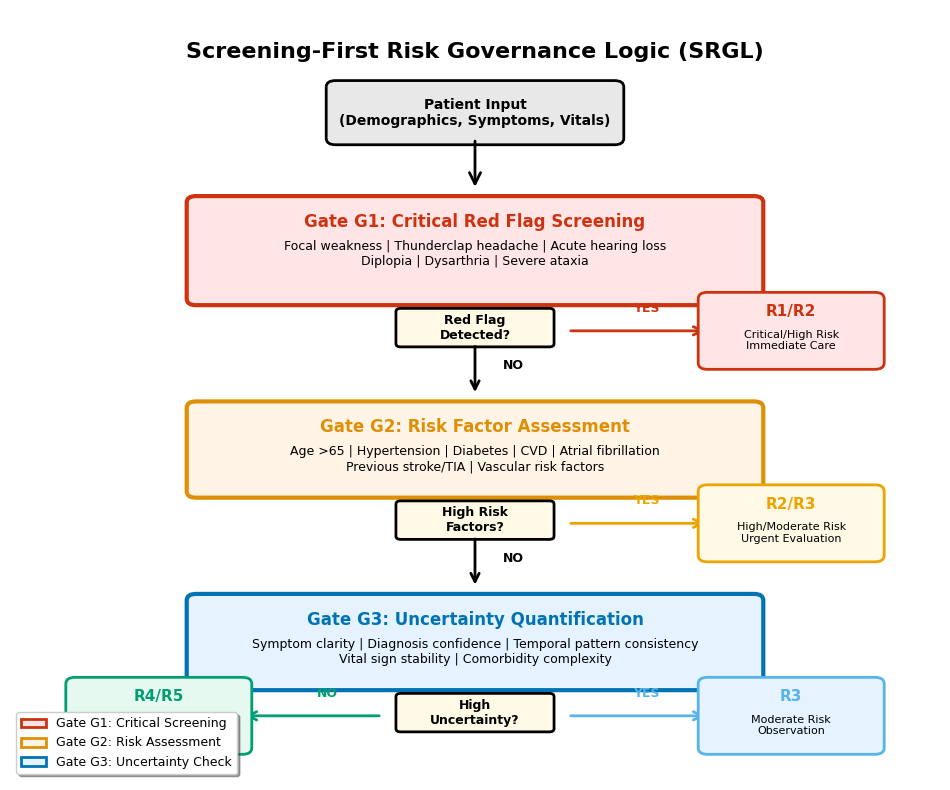

Reproduce this figure in Python. (Note: this script raises an exception after producing the figure.)
#!/usr/bin/env python3
"""
TRI-X Framework Structural Visualizations

Generates manuscript-preparation STRUCTURAL diagrams only:
- SRGL Logic Flow Diagram (fig1)
- Framework Architecture (fig2)

These figures contain no quantitative claims; they hardcode only box/arrow
layout coordinates. Quantitative figures rendered from computed ``results/`` are
produced by ``scripts/generate_manuscript_figures.py`` instead. Panels that have
no computed source (performance dashboard, 3D performance grid, XAI-method
comparison, decision-time analysis) are intentionally not rendered here; see
REPRODUCIBILITY.md for the manuscript-vs-code gap.

Author: Chatchai Tritham
Date: 2026-01-28
"""

import matplotlib.pyplot as plt
from matplotlib.patches import FancyBboxPatch, FancyArrowPatch
import matplotlib.patches as mpatches

import warnings

warnings.filterwarnings('ignore')

# Publication settings
plt.rcParams['font.family'] = 'Arial'
plt.rcParams['font.size'] = 10
plt.rcParams['axes.linewidth'] = 1.5
plt.rcParams['figure.dpi'] = 300
plt.rcParams['savefig.dpi'] = 600
plt.rcParams['savefig.bbox'] = 'tight'
plt.rcParams['savefig.pad_inches'] = 0.1

# Color palette (colorblind-friendly)
COLORS = {
    'primary': '#0173B2',  # Blue
    'secondary': '#DE8F05',  # Orange
    'success': '#029E73',  # Green
    'danger': '#CC3311',  # Red
    'warning': '#ECA400',  # Yellow
    'info': '#56B4E9',  # Light blue
    'critical': '#D55E00',  # Dark orange
    'neutral': '#949494',  # Gray
    'gate1': '#CC3311',  # Red (Critical)
    'gate2': '#DE8F05',  # Orange (Risk)
    'gate3': '#0173B2',  # Blue (Uncertainty)
}


def create_srgl_flow_diagram(output_dir='outputs/figures'):
    """
    Figure 1: SRGL Logic Flow Diagram
    Shows the three-gate sequential screening process.

    Structural diagram only: hardcodes box/arrow layout coordinates, no numbers.
    """
    fig, ax = plt.subplots(figsize=(12, 10))
    ax.set_xlim(0, 10)
    ax.set_ylim(0, 12)
    ax.axis('off')

    # Title
    ax.text(
        5,
        11.5,
        'Screening-First Risk Governance Logic (SRGL)',
        ha='center',
        va='top',
        fontsize=16,
        fontweight='bold',
    )

    # Input box
    input_box = FancyBboxPatch(
        (3.5, 10),
        3,
        0.8,
        boxstyle="round,pad=0.1",
        edgecolor='black',
        facecolor='#E8E8E8',
        linewidth=2,
    )
    ax.add_patch(input_box)
    ax.text(
        5,
        10.4,
        'Patient Input\n(Demographics, Symptoms, Vitals)',
        ha='center',
        va='center',
        fontsize=10,
        fontweight='bold',
    )

    # Arrow to Gate 1
    arrow1 = FancyArrowPatch(
        (5, 10),
        (5, 9.2),
        arrowstyle='->',
        mutation_scale=20,
        linewidth=2,
        color='black',
    )
    ax.add_patch(arrow1)

    # Gate 1: Critical Red Flags
    gate1_box = FancyBboxPatch(
        (2, 7.5),
        6,
        1.5,
        boxstyle="round,pad=0.1",
        edgecolor=COLORS['gate1'],
        facecolor='#FFE5E5',
        linewidth=3,
    )
    ax.add_patch(gate1_box)
    ax.text(
        5,
        8.7,
        'Gate G1: Critical Red Flag Screening',
        ha='center',
        va='center',
        fontsize=12,
        fontweight='bold',
        color=COLORS['gate1'],
    )
    ax.text(
        5,
        8.2,
        'Focal weakness | Thunderclap headache | Acute hearing loss\n'
        'Diplopia | Dysarthria | Severe ataxia',
        ha='center',
        va='center',
        fontsize=9,
    )

    # Decision diamond for Gate 1
    decision1 = mpatches.FancyBboxPatch(
        (4.2, 6.8),
        1.6,
        0.5,
        boxstyle="round,pad=0.05",
        edgecolor='black',
        facecolor='#FFF9E5',
        linewidth=2,
        transform=ax.transData,
    )
    ax.add_patch(decision1)
    ax.text(
        5,
        7.05,
        'Red Flag\nDetected?',
        ha='center',
        va='center',
        fontsize=9,
        fontweight='bold',
    )

    # YES path (Red Flag detected) -> R1/R2
    arrow_yes1 = FancyArrowPatch(
        (6, 7),
        (7.5, 7),
        arrowstyle='->',
        mutation_scale=15,
        linewidth=2,
        color=COLORS['danger'],
    )
    ax.add_patch(arrow_yes1)
    ax.text(6.7, 7.3, 'YES', fontsize=9, fontweight='bold', color=COLORS['danger'])

    # R1/R2 outcome box
    outcome_r1 = FancyBboxPatch(
        (7.5, 6.5),
        1.8,
        1,
        boxstyle="round,pad=0.1",
        edgecolor=COLORS['danger'],
        facecolor='#FFE5E5',
        linewidth=2,
    )
    ax.add_patch(outcome_r1)
    ax.text(
        8.4,
        7.3,
        'R1/R2',
        ha='center',
        va='center',
        fontsize=11,
        fontweight='bold',
        color=COLORS['danger'],
    )
    ax.text(
        8.4,
        6.85,
        'Critical/High Risk\nImmediate Care',
        ha='center',
        va='center',
        fontsize=8,
    )

    # NO path -> Gate 2
    arrow_no1 = FancyArrowPatch(
        (5, 6.8),
        (5, 6.0),
        arrowstyle='->',
        mutation_scale=15,
        linewidth=2,
        color='black',
    )
    ax.add_patch(arrow_no1)
    ax.text(5.3, 6.4, 'NO', fontsize=9, fontweight='bold')

    # Gate 2: Risk Factor Assessment
    gate2_box = FancyBboxPatch(
        (2, 4.5),
        6,
        1.3,
        boxstyle="round,pad=0.1",
        edgecolor=COLORS['gate2'],
        facecolor='#FFF4E5',
        linewidth=3,
    )
    ax.add_patch(gate2_box)
    ax.text(
        5,
        5.5,
        'Gate G2: Risk Factor Assessment',
        ha='center',
        va='center',
        fontsize=12,
        fontweight='bold',
        color=COLORS['gate2'],
    )
    ax.text(
        5,
        5.0,
        'Age >65 | Hypertension | Diabetes | CVD | Atrial fibrillation\n'
        'Previous stroke/TIA | Vascular risk factors',
        ha='center',
        va='center',
        fontsize=9,
    )

    # Decision diamond for Gate 2
    decision2 = mpatches.FancyBboxPatch(
        (4.2, 3.8),
        1.6,
        0.5,
        boxstyle="round,pad=0.05",
        edgecolor='black',
        facecolor='#FFF9E5',
        linewidth=2,
        transform=ax.transData,
    )
    ax.add_patch(decision2)
    ax.text(
        5,
        4.05,
        'High Risk\nFactors?',
        ha='center',
        va='center',
        fontsize=9,
        fontweight='bold',
    )

    # YES path (High risk) -> R2/R3
    arrow_yes2 = FancyArrowPatch(
        (6, 4),
        (7.5, 4),
        arrowstyle='->',
        mutation_scale=15,
        linewidth=2,
        color=COLORS['warning'],
    )
    ax.add_patch(arrow_yes2)
    ax.text(6.7, 4.3, 'YES', fontsize=9, fontweight='bold', color=COLORS['warning'])

    # R2/R3 outcome box
    outcome_r2 = FancyBboxPatch(
        (7.5, 3.5),
        1.8,
        1,
        boxstyle="round,pad=0.1",
        edgecolor=COLORS['warning'],
        facecolor='#FFF9E5',
        linewidth=2,
    )
    ax.add_patch(outcome_r2)
    ax.text(
        8.4,
        4.3,
        'R2/R3',
        ha='center',
        va='center',
        fontsize=11,
        fontweight='bold',
        color=COLORS['warning'],
    )
    ax.text(
        8.4,
        3.85,
        'High/Moderate Risk\nUrgent Evaluation',
        ha='center',
        va='center',
        fontsize=8,
    )

    # NO path -> Gate 3
    arrow_no2 = FancyArrowPatch(
        (5, 3.8),
        (5, 3.0),
        arrowstyle='->',
        mutation_scale=15,
        linewidth=2,
        color='black',
    )
    ax.add_patch(arrow_no2)
    ax.text(5.3, 3.4, 'NO', fontsize=9, fontweight='bold')

    # Gate 3: Uncertainty Quantification
    gate3_box = FancyBboxPatch(
        (2, 1.5),
        6,
        1.3,
        boxstyle="round,pad=0.1",
        edgecolor=COLORS['gate3'],
        facecolor='#E5F2FF',
        linewidth=3,
    )
    ax.add_patch(gate3_box)
    ax.text(
        5,
        2.5,
        'Gate G3: Uncertainty Quantification',
        ha='center',
        va='center',
        fontsize=12,
        fontweight='bold',
        color=COLORS['gate3'],
    )
    ax.text(
        5,
        2.0,
        'Symptom clarity | Diagnosis confidence | Temporal pattern consistency\n'
        'Vital sign stability | Comorbidity complexity',
        ha='center',
        va='center',
        fontsize=9,
    )

    # Decision diamond for Gate 3
    decision3 = mpatches.FancyBboxPatch(
        (4.2, 0.8),
        1.6,
        0.5,
        boxstyle="round,pad=0.05",
        edgecolor='black',
        facecolor='#FFF9E5',
        linewidth=2,
        transform=ax.transData,
    )
    ax.add_patch(decision3)
    ax.text(
        5,
        1.05,
        'High\nUncertainty?',
        ha='center',
        va='center',
        fontsize=9,
        fontweight='bold',
    )

    # YES path (High uncertainty) -> R3
    arrow_yes3 = FancyArrowPatch(
        (6, 1),
        (7.5, 1),
        arrowstyle='->',
        mutation_scale=15,
        linewidth=2,
        color=COLORS['info'],
    )
    ax.add_patch(arrow_yes3)
    ax.text(6.7, 1.3, 'YES', fontsize=9, fontweight='bold', color=COLORS['info'])

    # R3 outcome box
    outcome_r3 = FancyBboxPatch(
        (7.5, 0.5),
        1.8,
        1,
        boxstyle="round,pad=0.1",
        edgecolor=COLORS['info'],
        facecolor='#E5F2FF',
        linewidth=2,
    )
    ax.add_patch(outcome_r3)
    ax.text(
        8.4,
        1.3,
        'R3',
        ha='center',
        va='center',
        fontsize=11,
        fontweight='bold',
        color=COLORS['info'],
    )
    ax.text(
        8.4, 0.85, 'Moderate Risk\nObservation', ha='center', va='center', fontsize=8
    )

    # NO path -> R4/R5
    arrow_no3 = FancyArrowPatch(
        (4, 1),
        (2.5, 1),
        arrowstyle='->',
        mutation_scale=15,
        linewidth=2,
        color=COLORS['success'],
    )
    ax.add_patch(arrow_no3)
    ax.text(3.3, 1.3, 'NO', fontsize=9, fontweight='bold', color=COLORS['success'])

    # R4/R5 outcome box
    outcome_r4 = FancyBboxPatch(
        (0.7, 0.5),
        1.8,
        1,
        boxstyle="round,pad=0.1",
        edgecolor=COLORS['success'],
        facecolor='#E5F9F0',
        linewidth=2,
    )
    ax.add_patch(outcome_r4)
    ax.text(
        1.6,
        1.3,
        'R4/R5',
        ha='center',
        va='center',
        fontsize=11,
        fontweight='bold',
        color=COLORS['success'],
    )
    ax.text(
        1.6,
        0.85,
        'Low/Minimal Risk\nOutpatient Care',
        ha='center',
        va='center',
        fontsize=8,
    )

    # Legend
    legend_elements = [
        mpatches.Patch(
            facecolor='#FFE5E5',
            edgecolor=COLORS['gate1'],
            label='Gate G1: Critical Screening',
            linewidth=2,
        ),
        mpatches.Patch(
            facecolor='#FFF4E5',
            edgecolor=COLORS['gate2'],
            label='Gate G2: Risk Assessment',
            linewidth=2,
        ),
        mpatches.Patch(
            facecolor='#E5F2FF',
            edgecolor=COLORS['gate3'],
            label='Gate G3: Uncertainty Check',
            linewidth=2,
        ),
    ]
    ax.legend(
        handles=legend_elements, loc='lower left', fontsize=9, frameon=True, shadow=True
    )

    # Save figure
    plt.savefig(
        f'{output_dir}/fig1_srgl_flow_diagram.png', dpi=600, bbox_inches='tight'
    )
    plt.savefig(f'{output_dir}/fig1_srgl_flow_diagram.pdf', bbox_inches='tight')
    print("[OK] Saved: fig1_srgl_flow_diagram.png/pdf")
    plt.close()


def create_framework_architecture(output_dir='outputs/figures'):
    """
    Figure 2: TRI-X Framework Architecture
    Shows the complete system architecture with all components.

    Structural diagram only: hardcodes box/arrow layout coordinates, no numbers.
    """
    fig, ax = plt.subplots(figsize=(14, 10))
    ax.set_xlim(0, 14)
    ax.set_ylim(0, 10)
    ax.axis('off')

    # Title
    ax.text(
        7,
        9.5,
        'TRI-X Framework Architecture',
        ha='center',
        va='top',
        fontsize=18,
        fontweight='bold',
    )

    # Three main components
    # Triage
    triage_box = FancyBboxPatch(
        (0.5, 6.5),
        3.5,
        2.5,
        boxstyle="round,pad=0.15",
        edgecolor='#CC3311',
        facecolor='#FFE5E5',
        linewidth=3,
    )
    ax.add_patch(triage_box)
    ax.text(
        2.25,
        8.5,
        'TRIAGE',
        ha='center',
        va='center',
        fontsize=14,
        fontweight='bold',
        color='#CC3311',
    )
    ax.text(
        2.25,
        7.8,
        'Clinical Guidelines',
        ha='center',
        va='center',
        fontsize=10,
        fontweight='bold',
    )
    ax.text(
        2.25,
        7.3,
        '- ACEP Dizziness/Vertigo\n- AHA/ASA Stroke\n- AAO-HNS BPPV\n- Red Flag Detection',
        ha='center',
        va='center',
        fontsize=9,
    )

    # TiTrATE
    titrate_box = FancyBboxPatch(
        (5.25, 6.5),
        3.5,
        2.5,
        boxstyle="round,pad=0.15",
        edgecolor='#DE8F05',
        facecolor='#FFF4E5',
        linewidth=3,
    )
    ax.add_patch(titrate_box)
    ax.text(
        7,
        8.5,
        'TiTrATE',
        ha='center',
        va='center',
        fontsize=14,
        fontweight='bold',
        color='#DE8F05',
    )
    ax.text(
        7,
        7.8,
        'Diagnostic Framework',
        ha='center',
        va='center',
        fontsize=10,
        fontweight='bold',
    )
    ax.text(
        7,
        7.3,
        '- Symptom Patterns\n- Risk Factor Scoring\n- Temporal Analysis\n- Comorbidity Assessment',
        ha='center',
        va='center',
        fontsize=9,
    )

    # XAI
    xai_box = FancyBboxPatch(
        (10, 6.5),
        3.5,
        2.5,
        boxstyle="round,pad=0.15",
        edgecolor='#0173B2',
        facecolor='#E5F2FF',
        linewidth=3,
    )
    ax.add_patch(xai_box)
    ax.text(
        11.75,
        8.5,
        'XAI',
        ha='center',
        va='center',
        fontsize=14,
        fontweight='bold',
        color='#0173B2',
    )
    ax.text(
        11.75,
        7.8,
        'Explainability Layer',
        ha='center',
        va='center',
        fontsize=10,
        fontweight='bold',
    )
    ax.text(
        11.75,
        7.3,
        '- SHAP Values\n- LIME\n- NMF Phenotypes\n- Counterfactuals\n- Rule Extraction',
        ha='center',
        va='center',
        fontsize=9,
    )

    # Arrows connecting components
    arrow1 = FancyArrowPatch(
        (4, 7.75),
        (5.25, 7.75),
        arrowstyle='->',
        mutation_scale=20,
        linewidth=2.5,
        color='black',
    )
    ax.add_patch(arrow1)

    arrow2 = FancyArrowPatch(
        (8.75, 7.75),
        (10, 7.75),
        arrowstyle='->',
        mutation_scale=20,
        linewidth=2.5,
        color='black',
    )
    ax.add_patch(arrow2)

    # SRGL Layer (underneath)
    srgl_box = FancyBboxPatch(
        (1, 4.5),
        12,
        1.5,
        boxstyle="round,pad=0.15",
        edgecolor='#029E73',
        facecolor='#E5F9F0',
        linewidth=3,
    )
    ax.add_patch(srgl_box)
    ax.text(
        7,
        5.7,
        'SRGL (Screening-First Risk Governance Logic)',
        ha='center',
        va='center',
        fontsize=13,
        fontweight='bold',
        color='#029E73',
    )
    ax.text(
        7,
        5.1,
        'Gate G1: Critical Red Flags  ->  Gate G2: Risk Factors  ->  '
        'Gate G3: Uncertainty Quantification',
        ha='center',
        va='center',
        fontsize=10,
    )

    # Arrows from components to SRGL
    for x_pos in [2.25, 7, 11.75]:
        arrow = FancyArrowPatch(
            (x_pos, 6.5),
            (x_pos, 6.0),
            arrowstyle='->',
            mutation_scale=15,
            linewidth=2,
            color='black',
        )
        ax.add_patch(arrow)

    # Output box
    output_box = FancyBboxPatch(
        (3, 2.5),
        8,
        1.5,
        boxstyle="round,pad=0.15",
        edgecolor='black',
        facecolor='#F5F5F5',
        linewidth=3,
    )
    ax.add_patch(output_box)
    ax.text(
        7,
        3.7,
        'DECISION OUTPUT',
        ha='center',
        va='center',
        fontsize=13,
        fontweight='bold',
    )
    ax.text(
        7,
        3.1,
        'Risk Tier (R1-R5) + Urgency Level + Explanation + Care Pathway + Confidence Score',
        ha='center',
        va='center',
        fontsize=10,
    )

    # Arrow from SRGL to Output
    arrow_out = FancyArrowPatch(
        (7, 4.5),
        (7, 4.0),
        arrowstyle='->',
        mutation_scale=20,
        linewidth=2.5,
        color='black',
    )
    ax.add_patch(arrow_out)

    # Input (top)
    input_box = FancyBboxPatch(
        (4.5, 9.8),
        5,
        0.8,
        boxstyle="round,pad=0.1",
        edgecolor='black',
        facecolor='#E8E8E8',
        linewidth=2,
    )
    ax.add_patch(input_box)
    ax.text(
        7,
        10.2,
        'PATIENT INPUT: Demographics, Symptoms, Vitals, Medical History',
        ha='center',
        va='center',
        fontsize=11,
        fontweight='bold',
    )

    # Arrows from input to components
    for x_pos in [2.25, 7, 11.75]:
        arrow = FancyArrowPatch(
            (7, 9.8),
            (x_pos, 9.0),
            arrowstyle='->',
            mutation_scale=15,
            linewidth=2,
            color='black',
        )
        ax.add_patch(arrow)

    # DRAS-5 side note
    dras_box = FancyBboxPatch(
        (0.3, 1.5),
        2.5,
        0.8,
        boxstyle="round,pad=0.1",
        edgecolor='#56B4E9',
        facecolor='#E5F9FF',
        linewidth=2,
    )
    ax.add_patch(dras_box)
    ax.text(
        1.55,
        1.9,
        'DRAS-5 States',
        ha='center',
        va='center',
        fontsize=9,
        fontweight='bold',
        color='#56B4E9',
    )
    ax.text(
        1.55, 1.6, '5 Decision-Risk-Action States', ha='center', va='center', fontsize=8
    )

    # ORASR side note
    orasr_box = FancyBboxPatch(
        (11.2, 1.5),
        2.5,
        0.8,
        boxstyle="round,pad=0.1",
        edgecolor='#D55E00',
        facecolor='#FFE5D9',
        linewidth=2,
    )
    ax.add_patch(orasr_box)
    ax.text(
        12.45,
        1.9,
        'ORASR Routing',
        ha='center',
        va='center',
        fontsize=9,
        fontweight='bold',
        color='#D55E00',
    )
    ax.text(
        12.45,
        1.6,
        'Safety Routing & Care Pathways',
        ha='center',
        va='center',
        fontsize=8,
    )

    # Bottom note
    ax.text(
        7,
        0.8,
        'Transparent | Auditable | Safety-First | Clinically-Grounded',
        ha='center',
        va='center',
        fontsize=11,
        fontweight='bold',
        style='italic',
        color='#555555',
    )

    # Save figure
    plt.savefig(
        f'{output_dir}/fig2_framework_architecture.png', dpi=600, bbox_inches='tight'
    )
    plt.savefig(f'{output_dir}/fig2_framework_architecture.pdf', bbox_inches='tight')
    print("[OK] Saved: fig2_framework_architecture.png/pdf")
    plt.close()


def create_performance_dashboard_2d(output_dir='outputs/figures'):
    """
    Performance metrics dashboard.

    Not rendered: the committed package computes no diagnostic-performance metrics
    (accuracy, sensitivity, F1, ROC-AUC, etc.), so there is no computed source for
    this panel. See REPRODUCIBILITY.md for the manuscript-vs-code gap.
    """
    print(
        "[SKIP] create_performance_dashboard_2d: no computed performance metrics "
        "available (see REPRODUCIBILITY.md)."
    )
    return


def create_performance_3d(output_dir='outputs/figures'):
    """
    3D performance visualization.

    Not rendered: the per-cell accuracy values this panel requires (by age group
    and risk level) are not computed anywhere in the package. See REPRODUCIBILITY.md.
    """
    print(
        "[SKIP] create_performance_3d: no computed accuracy grid available "
        "(see REPRODUCIBILITY.md)."
    )
    return


def create_xai_methods_comparison(output_dir='outputs/figures'):
    """
    Explainability-method comparison.

    Not rendered: SHAP/LIME/NMF/counterfactual attribution values and
    explanation-consistency percentages are not produced by the package (no fitted
    explainers exist here). For computed SHAP importances, see
    scripts/generate_manuscript_figures.py. See REPRODUCIBILITY.md.
    """
    print(
        "[SKIP] create_xai_methods_comparison: no computed explainer outputs "
        "available (see REPRODUCIBILITY.md)."
    )
    return


def create_decision_time_analysis(output_dir='outputs/figures'):
    """
    Decision-time analysis.

    Not rendered: measured per-case latency is computed by scripts/run_all.py into
    results/latency_summary.json; this module does not synthesize timings.
    See REPRODUCIBILITY.md.
    """
    print(
        "[SKIP] create_decision_time_analysis: use results/latency_summary.json "
        "for measured latency (see REPRODUCIBILITY.md)."
    )
    return


def main():
    """Generate the TRI-X structural diagrams."""

    print("\n" + "=" * 60)
    print("TRI-X STRUCTURAL DIAGRAM GENERATOR")
    print("=" * 60 + "\n")

    output_dir = 'outputs/figures'

    print(f"Output directory: {output_dir}\n")
    print("Generating structural diagrams...\n")

    create_srgl_flow_diagram(output_dir)
    create_framework_architecture(output_dir)

    print("\n" + "=" * 60)
    print("[DONE] STRUCTURAL DIAGRAM PASS COMPLETE")
    print("=" * 60)
    print("Output formats: PNG (600 DPI) + PDF (vector)")
    print(f"Location: {output_dir}/")
    print("\nRendered (structural, no quantitative content):")
    print("  - fig1_srgl_flow_diagram      (logic diagram)")
    print("  - fig2_framework_architecture (architecture diagram)")
    print("\nFor computed, data-driven figures run:")
    print("  python scripts/run_all.py")
    print("  python scripts/generate_manuscript_figures.py")
    print("\nNot rendered here (no computed source; see REPRODUCIBILITY.md):")
    print("  - performance dashboard, 3D performance, XAI comparison, decision time")
    print("\n" + "=" * 60 + "\n")


if __name__ == '__main__':
    main()
